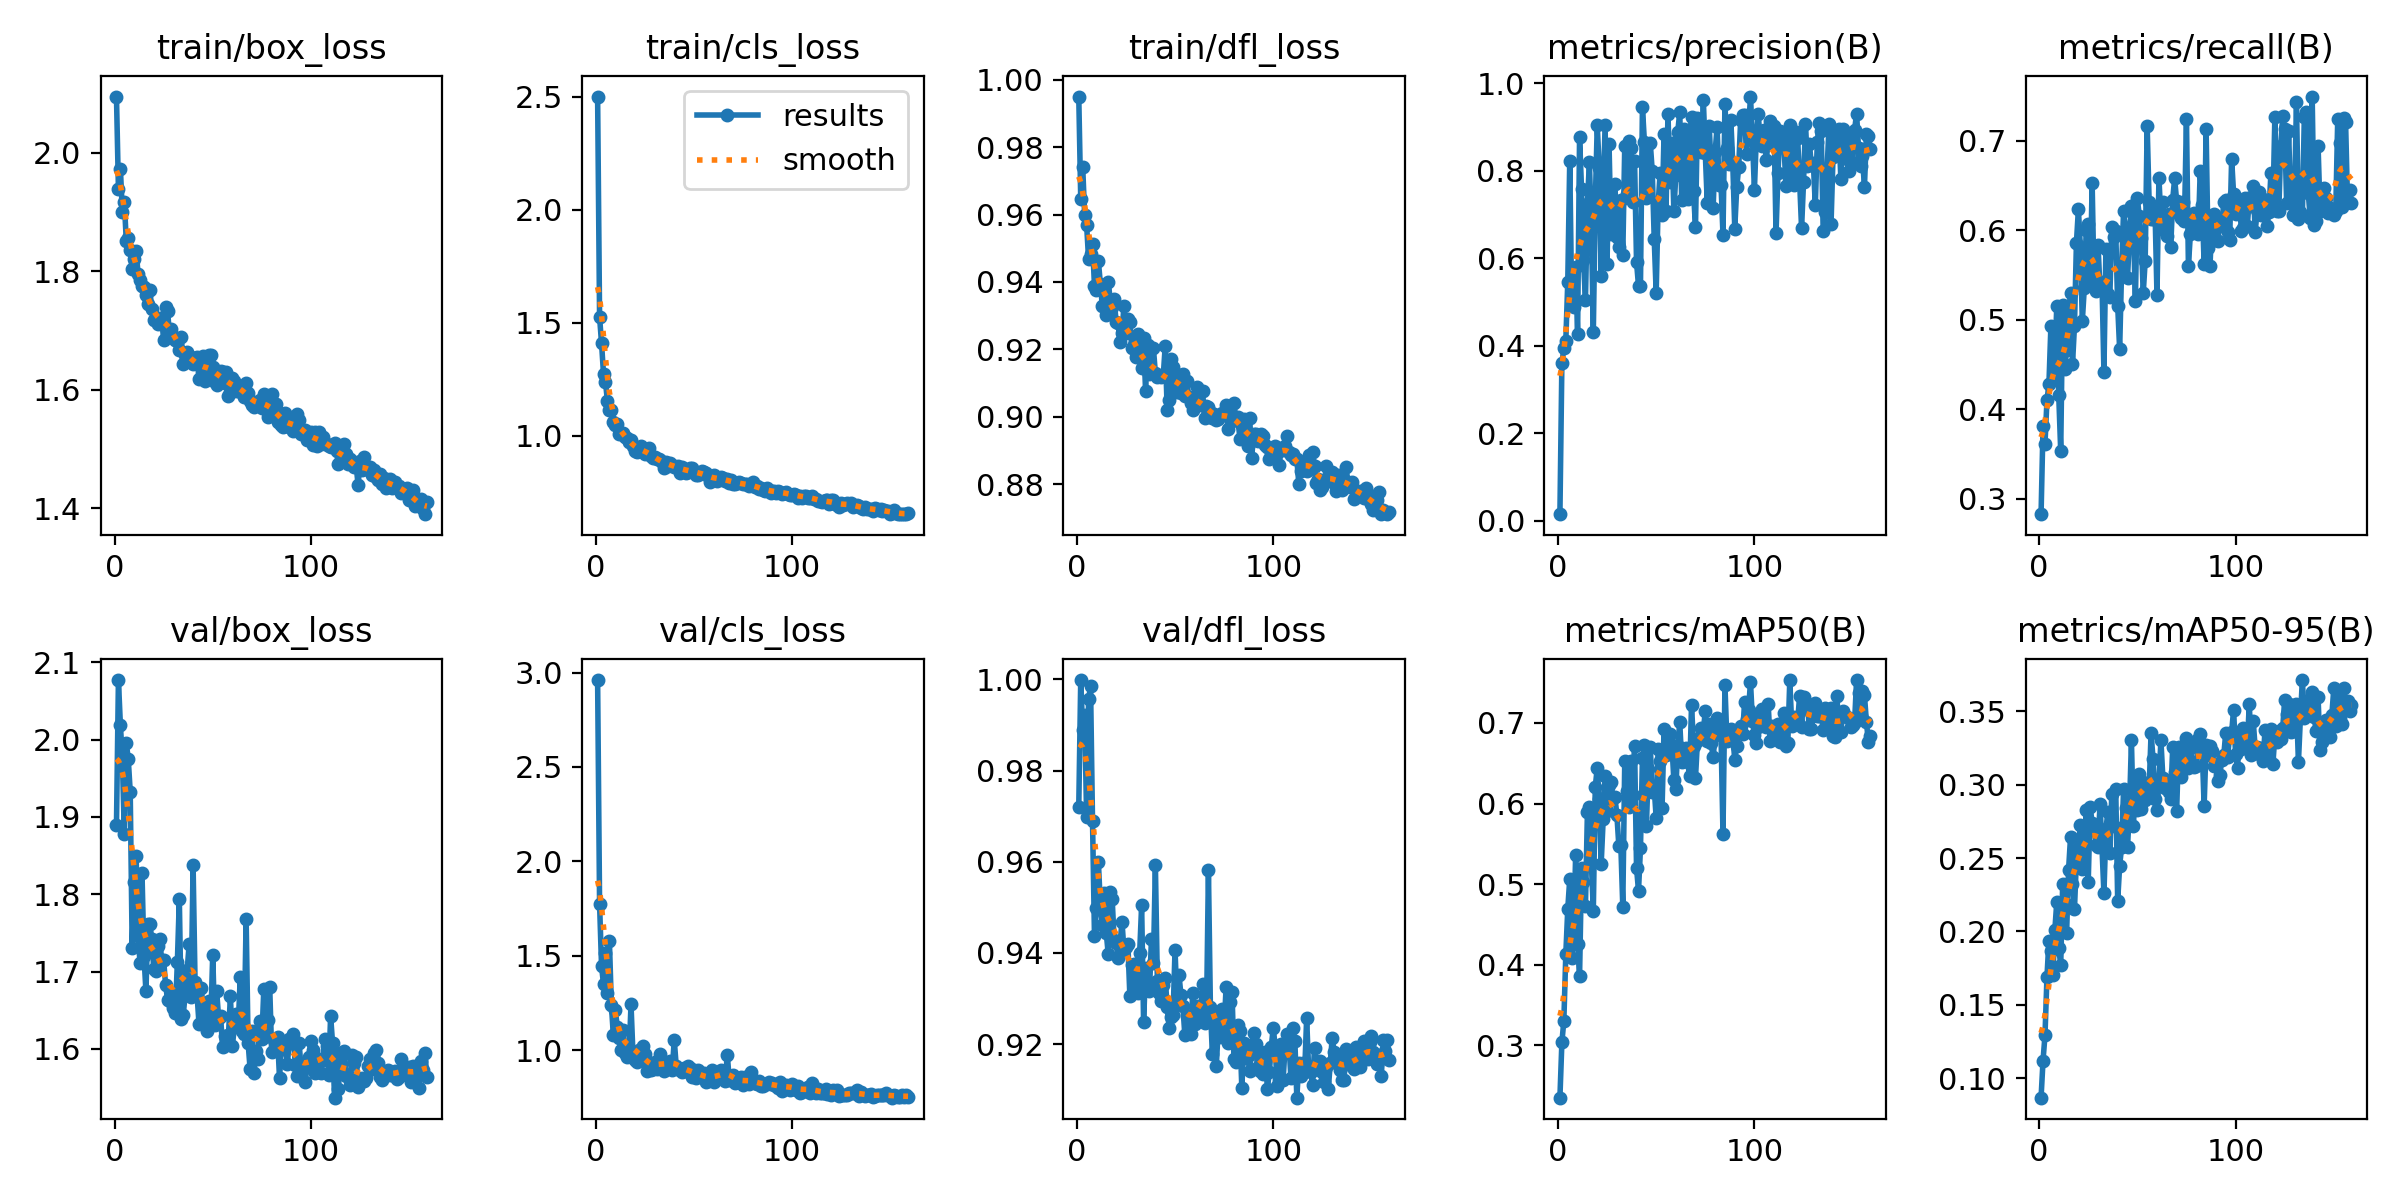

Values plotted in this chart, from the file beside it:
epoch, time, train/box_loss, train/cls_loss, train/dfl_loss, metrics/precision(B), metrics/recall(B), metrics/mAP50(B), metrics/mAP50-95(B), val/box_loss, val/cls_loss, val/dfl_loss, lr/pg0, lr/pg1, lr/pg2
1, 5.159, 2.095, 2.501, 0.995, 0.015, 0.283, 0.2347, 0.08669, 1.889, 2.96, 0.972, 0.0005482, 0.0005482, 0.0005482
2, 9.668, 1.939, 1.526, 0.9647, 0.3594, 0.3811, 0.3034, 0.112, 2.077, 1.775, 0.9999, 0.001104, 0.001104, 0.001104
3, 14, 1.973, 1.41, 0.9742, 0.3952, 0.3617, 0.3302, 0.1293, 2.019, 1.445, 0.989, 0.001659, 0.001659, 0.001659
4, 18.29, 1.9, 1.274, 0.9599, 0.4112, 0.41, 0.4126, 0.1689, 1.976, 1.349, 0.9923, 0.001667, 0.001667, 0.001667
5, 22.62, 1.916, 1.24, 0.9569, 0.5462, 0.4278, 0.4693, 0.1937, 1.878, 1.512, 0.9698, 0.001666, 0.001666, 0.001666
6, 26.93, 1.851, 1.152, 0.9467, 0.8224, 0.4925, 0.506, 0.1866, 1.996, 1.303, 0.9956, 0.001666, 0.001666, 0.001666
7, 31.27, 1.856, 1.115, 0.9484, 0.4965, 0.4323, 0.4082, 0.1703, 1.975, 1.577, 0.9986, 0.001665, 0.001665, 0.001665
8, 35.56, 1.835, 1.115, 0.9514, 0.4886, 0.4533, 0.4348, 0.2007, 1.932, 1.241, 0.9689, 0.001665, 0.001665, 0.001665
9, 39.88, 1.804, 1.062, 0.9388, 0.5788, 0.5153, 0.5355, 0.2201, 1.731, 1.082, 0.9437, 0.001664, 0.001664, 0.001664
10, 44.17, 1.821, 1.049, 0.9375, 0.4277, 0.4156, 0.4256, 0.1885, 1.816, 1.214, 0.9498, 0.001663, 0.001663, 0.001663
11, 48.45, 1.834, 1.052, 0.9461, 0.8773, 0.3532, 0.3857, 0.1772, 1.849, 1.125, 0.9599, 0.001662, 0.001662, 0.001662
12, 52.66, 1.795, 1.009, 0.9393, 0.7581, 0.5169, 0.5199, 0.2322, 1.745, 1.063, 0.9504, 0.001662, 0.001662, 0.001662
13, 56.97, 1.785, 1.012, 0.9328, 0.5958, 0.4451, 0.5027, 0.2197, 1.711, 1, 0.9462, 0.00166, 0.00166, 0.00166
14, 61.28, 1.775, 1.011, 0.9375, 0.504, 0.4665, 0.4733, 0.199, 1.827, 1.105, 0.9532, 0.001659, 0.001659, 0.001659
15, 65.48, 1.774, 0.9939, 0.9303, 0.7239, 0.5042, 0.5896, 0.2421, 1.721, 0.983, 0.9444, 0.001658, 0.001658, 0.001658
16, 69.82, 1.76, 0.9897, 0.9399, 0.819, 0.5294, 0.5955, 0.2643, 1.674, 0.9629, 0.9397, 0.001657, 0.001657, 0.001657
17, 74.15, 1.744, 0.9736, 0.9348, 0.6761, 0.4503, 0.5262, 0.2322, 1.761, 0.9694, 0.9533, 0.001655, 0.001655, 0.001655
18, 78.41, 1.767, 0.9834, 0.9326, 0.4311, 0.4931, 0.4669, 0.215, 1.762, 1.243, 0.9519, 0.001654, 0.001654, 0.001654
19, 82.64, 1.736, 0.9548, 0.9351, 0.7258, 0.5857, 0.6209, 0.2495, 1.742, 0.9764, 0.9428, 0.001652, 0.001652, 0.001652
20, 86.95, 1.718, 0.9351, 0.9281, 0.9034, 0.6234, 0.644, 0.2566, 1.703, 0.9494, 0.9422, 0.001651, 0.001651, 0.001651
21, 91.18, 1.72, 0.9305, 0.9278, 0.8065, 0.5806, 0.6051, 0.2728, 1.701, 0.9358, 0.9389, 0.001649, 0.001649, 0.001649
22, 95.44, 1.711, 0.9357, 0.9222, 0.5602, 0.4986, 0.5251, 0.2427, 1.732, 1, 0.942, 0.001647, 0.001647, 0.001647
23, 99.67, 1.721, 0.9563, 0.9249, 0.7352, 0.5351, 0.5803, 0.2593, 1.743, 0.9711, 0.9469, 0.001645, 0.001645, 0.001645
24, 103.9, 1.721, 0.9384, 0.9329, 0.9045, 0.6006, 0.6336, 0.2828, 1.715, 1.024, 0.9406, 0.001643, 0.001643, 0.001643
25, 108.2, 1.684, 0.919, 0.9247, 0.5876, 0.6069, 0.591, 0.2334, 1.715, 0.9823, 0.9413, 0.001641, 0.001641, 0.001641
26, 112.5, 1.74, 0.9341, 0.9291, 0.8608, 0.5391, 0.6232, 0.2851, 1.683, 0.8916, 0.942, 0.001639, 0.001639, 0.001639
27, 116.7, 1.732, 0.9447, 0.9282, 0.6549, 0.6522, 0.6271, 0.2739, 1.664, 0.9208, 0.9306, 0.001637, 0.001637, 0.001637
28, 121, 1.694, 0.9122, 0.9204, 0.7107, 0.5363, 0.6068, 0.2692, 1.662, 0.8964, 0.9373, 0.001634, 0.001634, 0.001634
29, 125.1, 1.702, 0.9009, 0.9214, 0.7695, 0.5317, 0.6079, 0.2593, 1.671, 0.901, 0.9376, 0.001632, 0.001632, 0.001632
30, 129.5, 1.688, 0.9046, 0.9177, 0.6479, 0.5829, 0.5859, 0.2573, 1.652, 0.9358, 0.9331, 0.001629, 0.001629, 0.001629
31, 133.7, 1.684, 0.8972, 0.9246, 0.626, 0.5341, 0.5471, 0.2869, 1.646, 0.9013, 0.9312, 0.001627, 0.001627, 0.001627
32, 137.9, 1.683, 0.8956, 0.918, 0.7337, 0.5425, 0.5487, 0.2574, 1.713, 0.9406, 0.94, 0.001624, 0.001624, 0.001624
33, 142.1, 1.667, 0.8938, 0.9145, 0.6061, 0.4417, 0.4721, 0.2261, 1.794, 0.9791, 0.9505, 0.001621, 0.001621, 0.001621
34, 146.4, 1.689, 0.8843, 0.9233, 0.8568, 0.579, 0.6523, 0.2697, 1.639, 0.9159, 0.9248, 0.001618, 0.001618, 0.001618
35, 150.7, 1.643, 0.8596, 0.9077, 0.7475, 0.529, 0.616, 0.2814, 1.644, 0.8914, 0.9366, 0.001615, 0.001615, 0.001615
36, 154.9, 1.658, 0.8839, 0.9214, 0.8672, 0.5257, 0.5955, 0.2538, 1.671, 0.9297, 0.9332, 0.001612, 0.001612, 0.001612
37, 159.1, 1.663, 0.8675, 0.9126, 0.8521, 0.6032, 0.6522, 0.2936, 1.702, 0.9159, 0.9317, 0.001609, 0.001609, 0.001609
38, 163.4, 1.654, 0.8819, 0.9133, 0.729, 0.5927, 0.6101, 0.2717, 1.735, 0.9409, 0.943, 0.001606, 0.001606, 0.001606
39, 167.6, 1.655, 0.873, 0.9204, 0.8227, 0.5987, 0.6713, 0.2975, 1.667, 0.894, 0.9377, 0.001603, 0.001603, 0.001603
40, 171.8, 1.643, 0.8632, 0.9128, 0.5909, 0.5157, 0.52, 0.2208, 1.838, 1.056, 0.9593, 0.001599, 0.001599, 0.001599
41, 176.1, 1.65, 0.86, 0.9119, 0.5368, 0.467, 0.4917, 0.2449, 1.686, 0.9174, 0.9338, 0.001596, 0.001596, 0.001596
42, 180.3, 1.656, 0.8665, 0.9125, 0.5374, 0.5569, 0.5444, 0.2577, 1.671, 0.8995, 0.9313, 0.001592, 0.001592, 0.001592
43, 184.5, 1.618, 0.8377, 0.9118, 0.9448, 0.6216, 0.6559, 0.2968, 1.633, 0.8941, 0.9295, 0.001588, 0.001588, 0.001588
44, 188.8, 1.641, 0.8609, 0.912, 0.8663, 0.6004, 0.6725, 0.2843, 1.679, 0.8867, 0.9329, 0.001585, 0.001585, 0.001585
45, 193.3, 1.656, 0.854, 0.921, 0.7381, 0.5461, 0.5716, 0.2577, 1.656, 0.9057, 0.9345, 0.001581, 0.001581, 0.001581
46, 197.6, 1.615, 0.8354, 0.9021, 0.7975, 0.5943, 0.6424, 0.2835, 1.638, 0.8896, 0.9282, 0.001577, 0.001577, 0.001577
47, 201.9, 1.624, 0.8388, 0.905, 0.8627, 0.6274, 0.6702, 0.3302, 1.623, 0.9148, 0.9236, 0.001573, 0.001573, 0.001573
48, 206.2, 1.658, 0.8569, 0.917, 0.7986, 0.6068, 0.6143, 0.2721, 1.661, 0.9045, 0.9259, 0.001569, 0.001569, 0.001569
49, 210.4, 1.658, 0.856, 0.9148, 0.6437, 0.5209, 0.6191, 0.3, 1.636, 0.8583, 0.9263, 0.001565, 0.001565, 0.001565
50, 214.7, 1.639, 0.8422, 0.9094, 0.5208, 0.6361, 0.5821, 0.2825, 1.722, 0.8959, 0.9407, 0.001561, 0.001561, 0.001561
51, 218.9, 1.613, 0.8268, 0.9072, 0.724, 0.6152, 0.6674, 0.3072, 1.631, 0.8516, 0.9288, 0.001556, 0.001556, 0.001556
52, 223.2, 1.609, 0.8247, 0.9123, 0.7941, 0.5907, 0.6533, 0.2835, 1.674, 0.8965, 0.9353, 0.001552, 0.001552, 0.001552
53, 228, 1.622, 0.8368, 0.907, 0.6986, 0.5294, 0.5949, 0.302, 1.64, 0.8757, 0.9308, 0.001548, 0.001548, 0.001548
54, 232.3, 1.632, 0.8438, 0.9126, 0.8833, 0.5658, 0.6928, 0.2894, 1.642, 0.8704, 0.9283, 0.001543, 0.001543, 0.001543
55, 236.6, 1.63, 0.8383, 0.906, 0.7081, 0.7162, 0.6604, 0.2916, 1.602, 0.8816, 0.922, 0.001539, 0.001539, 0.001539
56, 240.9, 1.611, 0.8364, 0.9105, 0.9297, 0.6317, 0.6654, 0.2969, 1.616, 0.8343, 0.9263, 0.001534, 0.001534, 0.001534
57, 245.3, 1.63, 0.8209, 0.906, 0.7733, 0.612, 0.6865, 0.3353, 1.616, 0.8359, 0.9234, 0.001529, 0.001529, 0.001529
58, 249.7, 1.589, 0.7962, 0.9041, 0.8639, 0.6121, 0.6729, 0.3175, 1.617, 0.8446, 0.9221, 0.001524, 0.001524, 0.001524
59, 253.9, 1.596, 0.8091, 0.9019, 0.707, 0.6227, 0.6292, 0.2903, 1.668, 0.8943, 0.9313, 0.001519, 0.001519, 0.001519
60, 258.2, 1.62, 0.8262, 0.9039, 0.7909, 0.5279, 0.6184, 0.2826, 1.603, 0.8332, 0.9245, 0.001514, 0.001514, 0.001514
... 99 more rows
